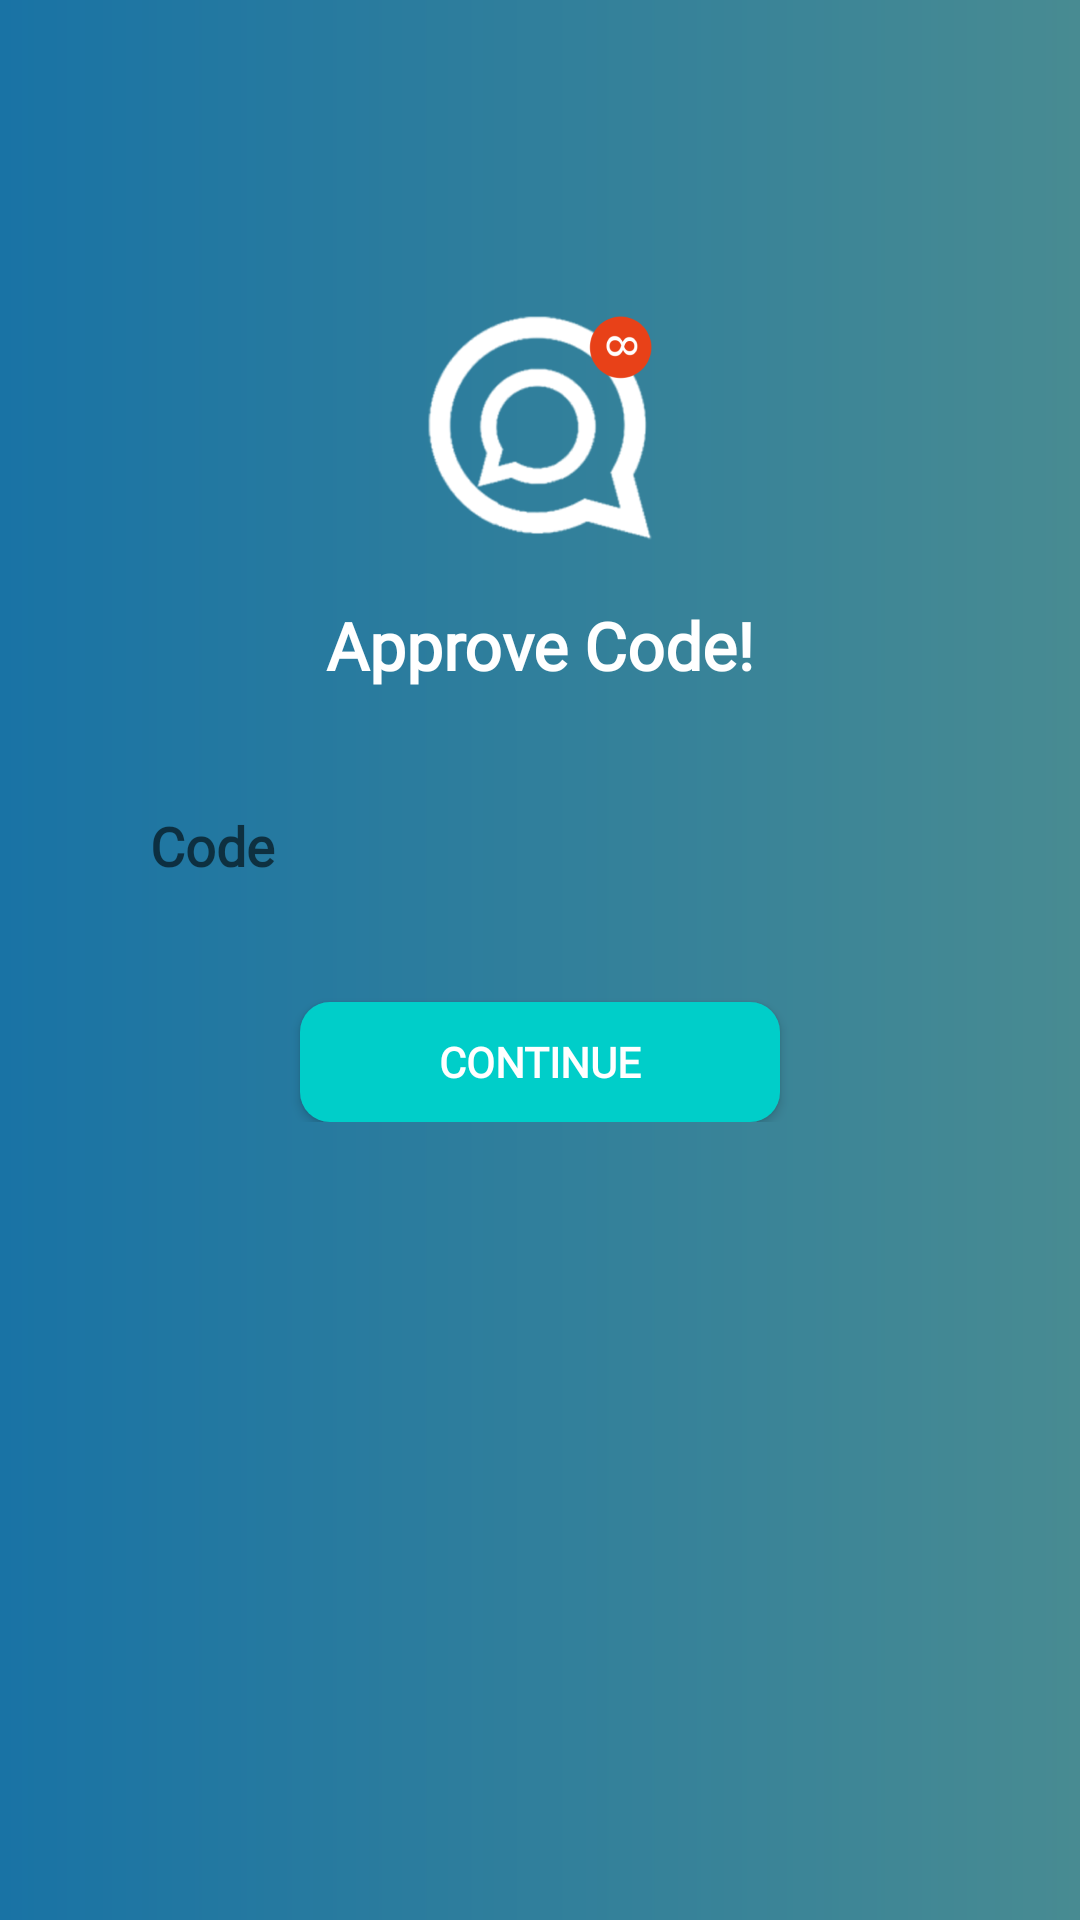

Layout XML and referenced resources for this Android screen:
<!-- AndroidManifest.xml: application theme AppTheme -->
<!-- res/layout/fragment_approve_code.xml -->
<?xml version="1.0" encoding="utf-8"?>
<RelativeLayout xmlns:android="http://schemas.android.com/apk/res/android"
    xmlns:tools="http://schemas.android.com/tools"
    android:layout_width="match_parent"
    android:layout_height="match_parent"
    android:orientation="vertical"
    android:background="@drawable/background_login"
    tools:ignore="MissingDefaultResource">


    <LinearLayout
        android:layout_width="match_parent"
        android:layout_height="wrap_content"
        android:orientation="vertical"
        android:textAlignment="center"
        android:layout_marginVertical="100dp"
        android:layout_marginStart="30dp"
        android:layout_marginEnd="30dp"
        android:gravity="center">

        <ImageView
            android:layout_width="wrap_content"
            android:layout_height="wrap_content"
            android:src="@drawable/logo"/>

        <TextView
            android:layout_width="match_parent"
            android:layout_height="wrap_content"
            android:layout_marginTop="15dp"
            android:fontFamily="@font/gess_dinarone_light"
            android:text="@string/approve_code"
            android:textAlignment="center"
            android:textColor="#fff"
            android:textSize="22sp"
            android:textStyle="bold"/>


        <EditText
            android:layout_width="match_parent"
            android:layout_height="wrap_content"
            android:layout_marginTop="33dp"
            android:background="@drawable/background_edittext"
            android:hint="@string/enter_code"
            android:paddingBottom="7dp"
            android:paddingEnd="10dp"
            android:textColor="#5295af"
            android:paddingStart="20dp"
            android:fontFamily="@font/myriadpro_light"
            android:textStyle="bold"
            android:paddingTop="7dp"
            android:textDirection="ltr" />


        <Button
            android:layout_width="160dp"
            android:layout_height="40dp"
            android:text="@string/continu"
            android:layout_marginTop="33dp"
            android:background="@drawable/background_button"
            android:textColor="@color/white"
            android:paddingStart="40dp"
            android:id="@+id/login"
            android:fontFamily="@font/gess_dinarone_light"
            android:paddingEnd="40dp"
            android:textStyle="bold"/>
    </LinearLayout>

</RelativeLayout>
<!-- resources referenced by this layout -->
<resources>
  <color name="white">#fff</color>
  <!-- drawable background_button (drawable) -->
  <?xml version="1.0" encoding="utf-8"?>
  <shape xmlns:android="http://schemas.android.com/apk/res/android">
      <gradient
          android:endColor="#00cec9"
          android:startColor="#00cec9"/>
      <corners android:radius="10dp"/>
  </shape>
  <!-- drawable background_login (drawable) -->
  <?xml version="1.0" encoding="utf-8"?>
  <shape xmlns:android="http://schemas.android.com/apk/res/android">
      <gradient
          android:endColor="#488b92"
          android:startColor="#1973a5"
          android:gradientRadius="40dp"/>
  
  </shape>
  <!-- drawable logo: png bitmap (drawable-hdpi, 8300 bytes) -->
  <string name="approve_code"> Approve Code! </string>
  <string name="continu"> Continue </string>
  <string name="enter_code"> Code </string>
  <style name="AppTheme" parent="Theme.AppCompat.Light.DarkActionBar">
          
          <item name="colorPrimary">@color/colorPrimary</item>
          <item name="colorPrimaryDark">@color/colorPrimaryDark</item>
          <item name="colorAccent">@color/colorAccent</item>
          <item name="windowActionBar">false</item>
          <item name="windowNoTitle">true</item>
      </style>
  <color name="colorPrimary">#008577</color>
  <color name="colorPrimaryDark">#9a9e9b</color>
  <color name="colorAccent">#405063</color>
</resources>
